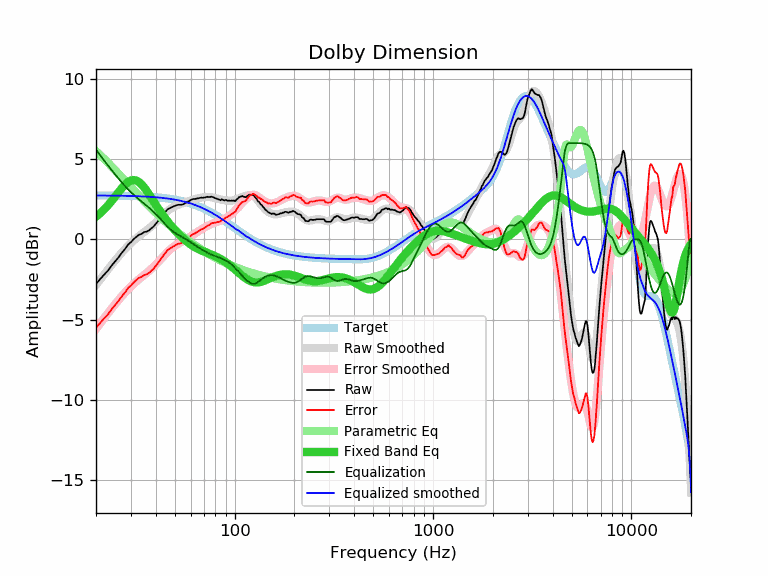

The table this chart was drawn from, first rows:
frequency, raw, error, smoothed, error_smoothed, equalization, parametric_eq, equalized_raw, equalized_smoothed, target
20, -2.79, -5.52, -2.85, -5.58, 5.58, 1.41, 2.80, 2.73, 2.73
21, -2.48, -5.21, -2.51, -5.24, 5.24, 1.63, 2.76, 2.73, 2.73
22, -2.20, -4.93, -2.18, -4.91, 4.91, 1.86, 2.71, 2.73, 2.73
23, -1.95, -4.67, -1.87, -4.60, 4.60, 2.12, 2.65, 2.73, 2.73
24, -1.63, -4.35, -1.58, -4.31, 4.31, 2.39, 2.68, 2.73, 2.73
25, -1.37, -4.09, -1.31, -4.03, 4.03, 2.67, 2.67, 2.72, 2.72
26, -1.12, -3.84, -1.06, -3.78, 3.78, 2.94, 2.66, 2.72, 2.72
27, -0.84, -3.55, -0.82, -3.54, 3.54, 3.20, 2.70, 2.72, 2.72
28, -0.61, -3.32, -0.61, -3.32, 3.32, 3.41, 2.71, 2.71, 2.71
29, -0.33, -3.03, -0.41, -3.12, 3.12, 3.57, 2.79, 2.71, 2.71
30, -0.18, -2.88, -0.24, -2.94, 2.94, 3.67, 2.76, 2.70, 2.70
31, 0.01, -2.68, -0.07, -2.77, 2.77, 3.70, 2.78, 2.70, 2.70
32, 0.16, -2.53, 0.07, -2.62, 2.62, 3.66, 2.78, 2.69, 2.69
33, 0.29, -2.39, 0.21, -2.48, 2.48, 3.56, 2.77, 2.68, 2.68
34, 0.34, -2.33, 0.33, -2.35, 2.35, 3.41, 2.69, 2.68, 2.68
35, 0.45, -2.22, 0.45, -2.22, 2.22, 3.23, 2.67, 2.67, 2.67
36, 0.48, -2.18, 0.57, -2.10, 2.10, 3.02, 2.58, 2.66, 2.66
37, 0.55, -2.10, 0.68, -1.97, 1.97, 2.81, 2.52, 2.65, 2.65
38, 0.68, -1.96, 0.80, -1.84, 1.84, 2.59, 2.53, 2.64, 2.64
39, 0.79, -1.84, 0.92, -1.71, 1.71, 2.37, 2.50, 2.63, 2.63
40, 0.96, -1.66, 1.05, -1.58, 1.58, 2.16, 2.54, 2.62, 2.62
41, 1.12, -1.49, 1.18, -1.44, 1.44, 1.96, 2.56, 2.61, 2.61
42, 1.30, -1.30, 1.30, -1.30, 1.30, 1.77, 2.60, 2.60, 2.60
43, 1.45, -1.13, 1.43, -1.16, 1.16, 1.59, 2.61, 2.59, 2.59
44, 1.61, -0.96, 1.55, -1.02, 1.02, 1.42, 2.63, 2.57, 2.57
45, 1.75, -0.81, 1.67, -0.89, 0.89, 1.25, 2.64, 2.56, 2.56
46, 1.88, -0.66, 1.77, -0.77, 0.77, 1.10, 2.65, 2.54, 2.54
47, 1.93, -0.59, 1.87, -0.66, 0.66, 0.96, 2.59, 2.53, 2.53
48, 1.99, -0.52, 1.95, -0.56, 0.56, 0.82, 2.56, 2.51, 2.51
49, 2.04, -0.45, 2.01, -0.48, 0.48, 0.69, 2.52, 2.49, 2.49
50, 2.09, -0.38, 2.07, -0.40, 0.40, 0.57, 2.49, 2.47, 2.47
51, 2.13, -0.32, 2.12, -0.33, 0.33, 0.46, 2.47, 2.45, 2.45
52, 2.15, -0.28, 2.16, -0.27, 0.27, 0.35, 2.43, 2.43, 2.43
53, 2.15, -0.26, 2.20, -0.22, 0.22, 0.25, 2.37, 2.41, 2.41
54, 2.15, -0.24, 2.23, -0.16, 0.16, 0.15, 2.31, 2.39, 2.39
55, 2.18, -0.18, 2.26, -0.11, 0.11, 0.06, 2.29, 2.36, 2.36
56, 2.24, -0.10, 2.29, -0.05, 0.05, -0.03, 2.29, 2.34, 2.34
57, 2.29, -0.02, 2.32, 0.01, -0.01, -0.11, 2.29, 2.31, 2.31
58, 2.34, 0.05, 2.35, 0.06, -0.06, -0.19, 2.28, 2.29, 2.29
59, 2.39, 0.13, 2.38, 0.12, -0.12, -0.26, 2.27, 2.26, 2.26
60, 2.44, 0.21, 2.42, 0.18, -0.18, -0.32, 2.26, 2.23, 2.23
61, 2.49, 0.29, 2.45, 0.24, -0.24, -0.38, 2.25, 2.20, 2.20
62, 2.51, 0.34, 2.48, 0.30, -0.30, -0.44, 2.21, 2.17, 2.17
63, 2.51, 0.37, 2.51, 0.36, -0.36, -0.49, 2.15, 2.14, 2.14
64, 2.53, 0.42, 2.53, 0.42, -0.42, -0.54, 2.12, 2.11, 2.11
65, 2.55, 0.47, 2.55, 0.47, -0.47, -0.58, 2.08, 2.08, 2.08
66, 2.56, 0.52, 2.57, 0.52, -0.52, -0.62, 2.04, 2.05, 2.05
67, 2.58, 0.57, 2.59, 0.57, -0.57, -0.66, 2.01, 2.01, 2.01
68, 2.60, 0.62, 2.60, 0.62, -0.62, -0.70, 1.98, 1.98, 1.98
69, 2.58, 0.64, 2.61, 0.67, -0.67, -0.73, 1.91, 1.94, 1.94
70, 2.60, 0.70, 2.62, 0.71, -0.71, -0.76, 1.89, 1.91, 1.91
71, 2.61, 0.74, 2.63, 0.76, -0.76, -0.79, 1.85, 1.87, 1.87
72, 2.63, 0.80, 2.63, 0.80, -0.80, -0.82, 1.83, 1.83, 1.83
73, 2.65, 0.86, 2.64, 0.84, -0.84, -0.85, 1.81, 1.80, 1.80
74, 2.63, 0.88, 2.63, 0.88, -0.88, -0.88, 1.76, 1.76, 1.76
75, 2.63, 0.91, 2.63, 0.91, -0.91, -0.91, 1.72, 1.72, 1.72
76, 2.66, 0.98, 2.62, 0.94, -0.94, -0.94, 1.72, 1.68, 1.68
77, 2.64, 1.00, 2.61, 0.97, -0.97, -0.97, 1.67, 1.64, 1.64
78, 2.62, 1.02, 2.60, 1.00, -1.00, -1.00, 1.62, 1.60, 1.60
79, 2.59, 1.03, 2.58, 1.02, -1.02, -1.03, 1.57, 1.56, 1.56
... 553 more rows
